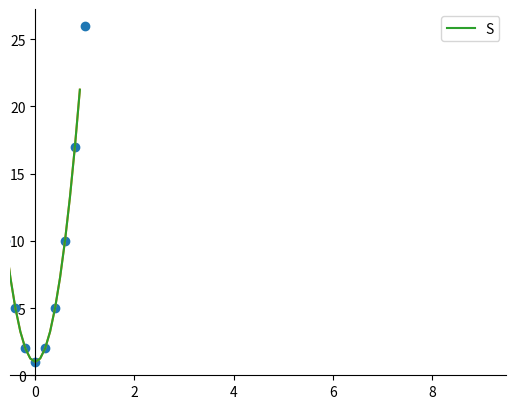
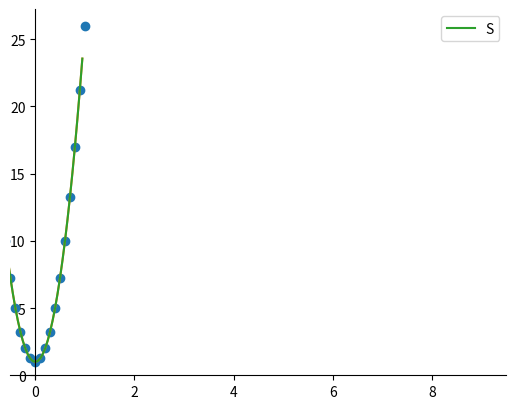
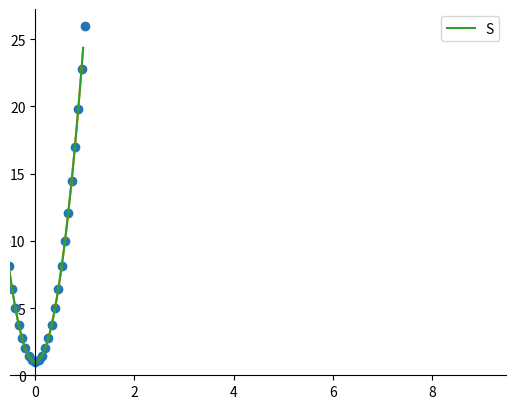

Generate these figures, in order, with matplotlib:
import numpy as np
from scipy.interpolate import CubicSpline
import matplotlib.pyplot as plt

def CS(n):
    x = np.linspace(-1,1,n+1)
    y = 1 / 1 + ( 25 * ( x ** 2 ) )
    print(len(x))
    cs = CubicSpline(x, y)
    xs = np.arange(-1, 1, 1/n)


    
    fig = plt.figure()
    ax = fig.add_subplot(1, 1, 1)
    ax.spines['left'].set_position('zero')
    ax.spines['bottom'].set_position('zero')
    ax.spines['right'].set_color('none')
    ax.spines['top'].set_color('none')
    ax.xaxis.set_ticks_position('bottom')
    ax.yaxis.set_ticks_position('left')
    plt.plot(x, y, 'o')
    plt.plot(xs, 1 / 1 + ( 25 * ( xs ** 2 ) ))
    plt.plot(xs, cs(xs), label="S")

    plt.xlim(-0.5, 9.5)
    plt.legend(loc='upper right', ncol=2)
    plt.show()

CS(10)
CS(20)
CS(30)
